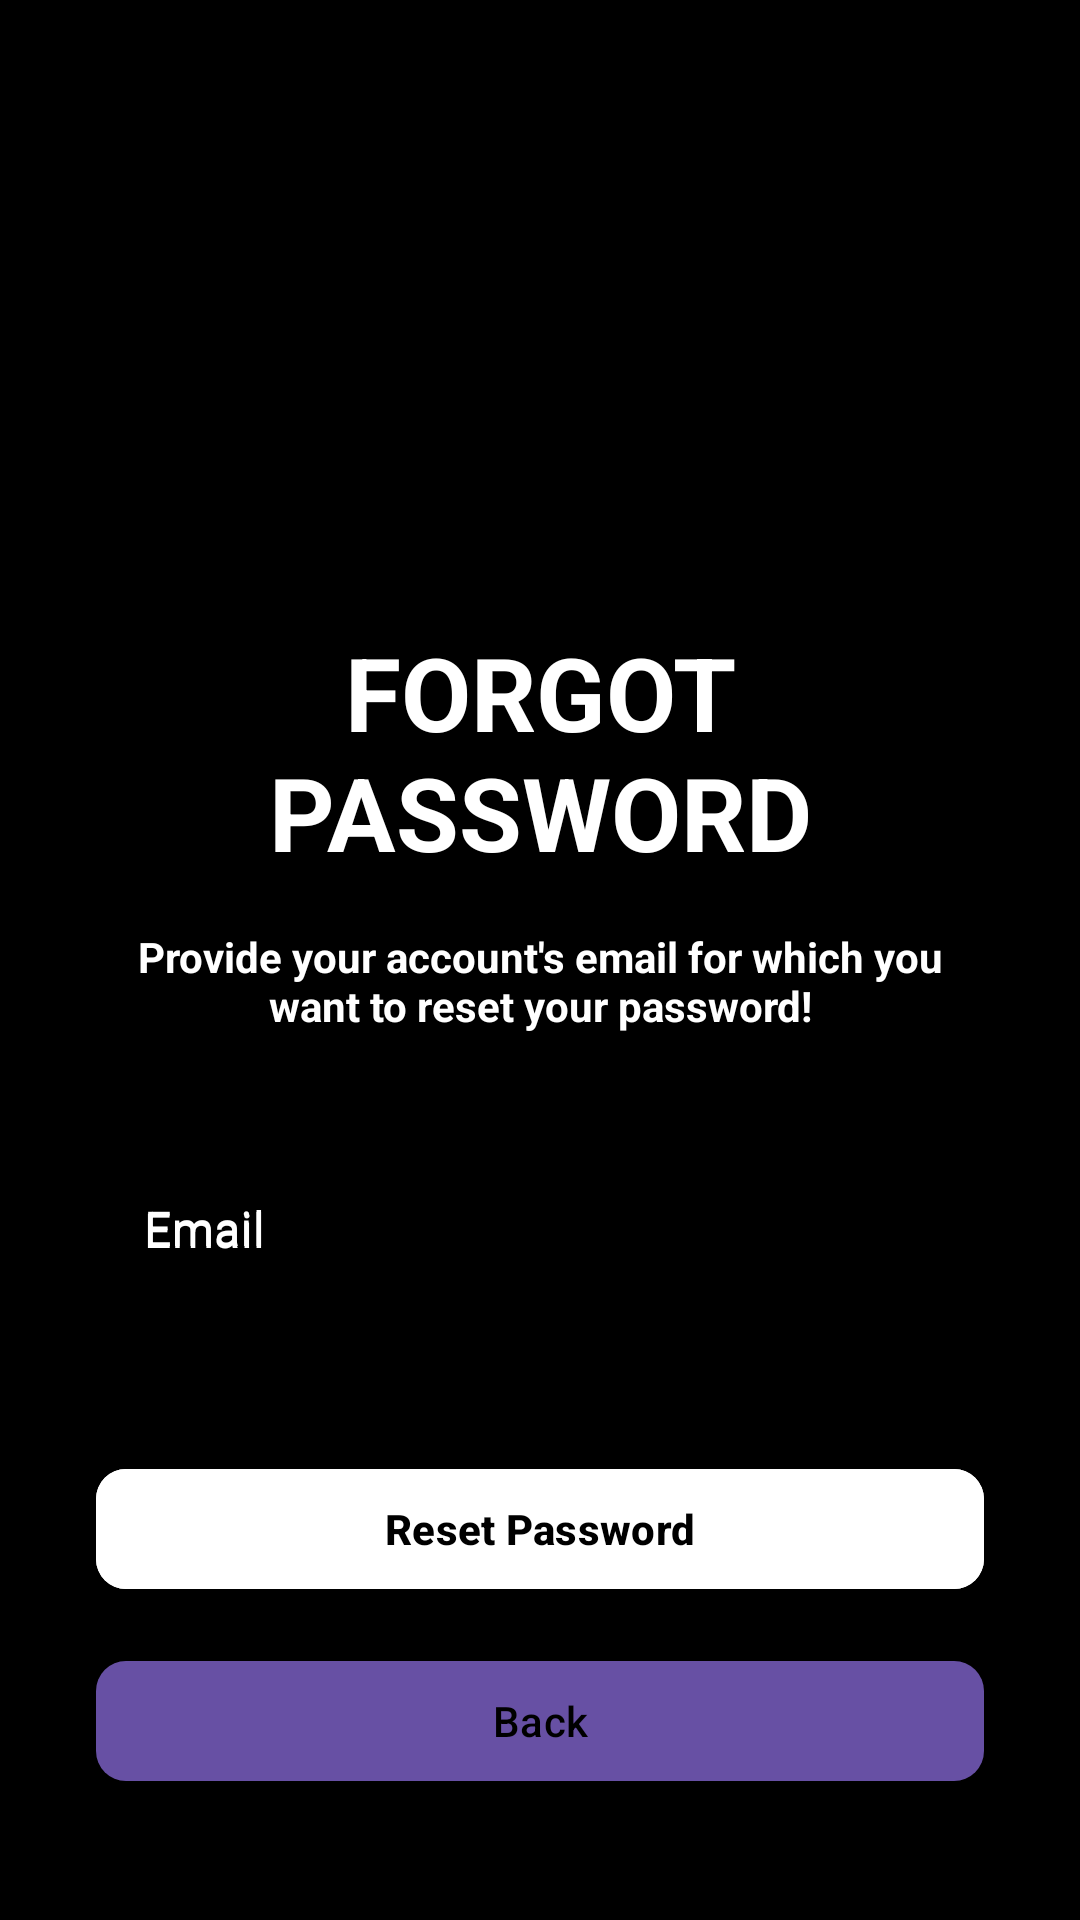

The Android layout XML behind this screen, and the referenced resources:
<!-- AndroidManifest.xml: application theme Theme.ExpenseTracker -->
<!-- res/layout/activity_reset.xml -->
<?xml version="1.0" encoding="utf-8"?>
<ScrollView
    xmlns:android="http://schemas.android.com/apk/res/android"
    xmlns:app="http://schemas.android.com/apk/res-auto"
    xmlns:tools="http://schemas.android.com/tools"
    android:layout_width="match_parent"
    android:layout_height="match_parent"
    android:background="@color/black"
    android:scrollbars="none">

    <LinearLayout
        android:layout_width="match_parent"
        android:layout_height="wrap_content"
        android:layout_marginStart="32dp"
        android:layout_marginEnd="32dp"
        android:orientation="vertical">

        <ImageView
            android:layout_width="90dp"
            android:layout_height="90dp"
            android:layout_gravity="center"
            android:layout_marginTop="100dp" />

        <TextView
            android:id="@+id/textView4"
            android:layout_width="match_parent"
            android:layout_height="wrap_content"
            android:layout_marginTop="18dp"
            android:text="Forgot Password"
            android:textAlignment="center"
            android:textAllCaps="true"
            android:textColor="@color/white"
            android:textSize="34sp"
            android:textStyle="bold" />

        <TextView
            android:id="@+id/viewExpYear"
            android:layout_width="match_parent"
            android:layout_height="wrap_content"
            android:text="Provide your account's email for which you want to reset your password!"
            android:textAlignment="center"
            android:textColor="@color/white"
            android:textSize="14sp"
            android:textStyle="bold"
            android:layout_marginTop="16dp" />

        <com.google.android.material.textfield.TextInputLayout
            android:id="@+id/txtLayoutEmail"
            style="@style/Widget.MaterialComponents.TextInputLayout.OutlinedBox"
            android:layout_width="match_parent"
            android:layout_height="wrap_content"
            android:layout_marginTop="32dp"
            android:hint="Email"
            android:textColorHint="@color/white"
            app:boxStrokeColor="@color/white">

            <EditText
                android:id="@+id/edtForgotPasswordEmail"
                android:layout_width="match_parent"
                android:layout_height="wrap_content"
                android:textColor="@color/white"
                android:inputType="textEmailAddress"
                android:singleLine="true"
                android:hint="Email"
                android:textColorHint="@color/white"/>

        </com.google.android.material.textfield.TextInputLayout>

        <FrameLayout
            android:layout_width="match_parent"
            android:layout_height="wrap_content"
            android:layout_marginTop="32dp">

            <ProgressBar
                android:id="@+id/forgetPasswordProgressbar"
                android:layout_width="50dp"
                android:layout_height="50dp"
                android:layout_gravity="center_horizontal"
                android:visibility="invisible" />

            <com.google.android.material.button.MaterialButton
                android:id="@+id/btnReset"
                android:layout_width="match_parent"
                android:layout_height="wrap_content"
                android:layout_marginTop="16dp"
                android:backgroundTint="@color/white"
                android:textColor="@color/black"
                android:textStyle="bold"
                android:text="Reset Password"
                app:cornerRadius="10dp"
                app:iconGravity="textStart"/>

        </FrameLayout>

        <com.google.android.material.button.MaterialButton
            android:id="@+id/btnForgotPasswordBack"
            android:layout_width="match_parent"
            android:layout_height="wrap_content"
            android:layout_marginTop="16dp"
            android:text="Back"
            android:textColor="@color/black"
            app:cornerRadius="10dp"
            app:iconGravity="textStart"
            app:iconTint="@color/black" />

    </LinearLayout>

</ScrollView>
<!-- resources referenced by this layout -->
<resources>
  <color name="black">#FF000000</color>
  <color name="white">#FFFFFFFF</color>
  <style name="Theme.ExpenseTracker" parent="Base.Theme.ExpenseTracker" />
  <style name="Base.Theme.ExpenseTracker" parent="Theme.Material3.DayNight.NoActionBar">
          
          
      </style>
</resources>
